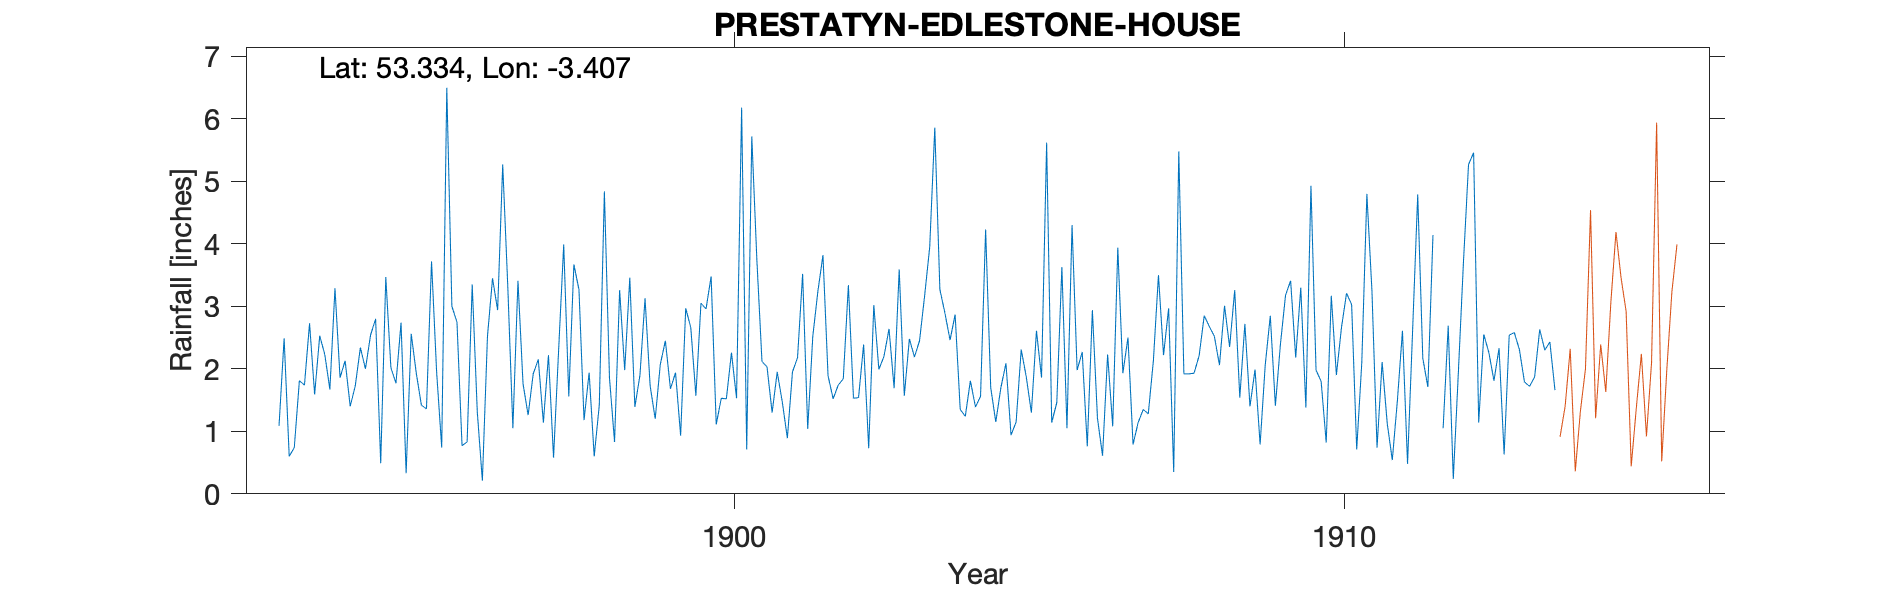

Source data for this figure (header and first rows):
PRESTATYN-EDLESTONE-HOUSE, , , , , , , , , , , , , , , , , , , , , , , 
Grid ref, SJ064828, Long, -3.407, Lat, 53.33, Elevation, 15, ft., , , , , , , , , , , , , , , 
Station no, RR2855, , , , , , , , , , , , , , , , , , , , , , 
, 1890, 1891, 1892, 1893, 1894, 1895, 1896, 1897, 1898, 1899, 1900, 1901, 1902, 1903, 1904, 1905, 1906, 1907, 1908, 1909, 1910, 1911, 1912
January, , , , 1.09, 1.86, 2.74, 0.77, 1.76, 1.18, 3.13, 2.96, 2.03, 1.89, 2.64, 2.46, 0.94, 4.3, 0.79, 1.93, 1.99, 1.98, 0.74, 
February, , , , 2.49, 2.13, 0.33, 0.83, 1.26, 1.94, 1.73, 3.48, 1.3, 1.52, 1.69, 2.87, 1.15, 1.98, 1.14, 2.21, 0.79, 1.8, 2.11, 1.05
March, , , , 0.6, 1.4, 2.56, 3.35, 1.92, 0.6, 1.2, 1.11, 1.95, 1.74, 3.59, 1.35, 2.31, 2.27, 1.35, 2.85, 2.06, 0.82, 1.13, 2.69
April, , , , 0.74, 1.73, 1.93, 1.31, 2.15, 1.42, 2.07, 1.53, 1.47, 1.84, 1.57, 1.24, 1.87, 0.76, 1.28, 2.68, 2.85, 3.17, 0.54, 0.24
May, , , , 1.81, 2.34, 1.42, 0.21, 1.14, 4.84, 2.45, 1.52, 0.89, 3.34, 2.48, 1.81, 1.3, 2.94, 2.13, 2.52, 1.41, 1.9, 1.49, 1.95
June, , , , 1.74, 2, 1.36, 2.52, 2.22, 1.86, 1.68, 2.26, 1.95, 1.53, 2.19, 1.39, 2.61, 1.21, 3.5, 2.06, 2.4, 2.66, 2.61, 3.71
July, , , , 2.73, 2.54, 3.72, 3.45, 0.58, 0.83, 1.94, 1.53, 2.18, 1.54, 2.45, 1.56, 1.86, 0.61, 2.22, 3.01, 3.18, 3.21, 0.48, 5.27
August, , , , 1.59, 2.8, 1.95, 2.94, 2.3, 3.26, 0.93, 6.18, 3.52, 2.39, 3.17, 4.23, 5.62, 2.23, 2.97, 2.35, 3.41, 3.03, 2.62, 5.46
September, , , , 2.53, 0.49, 0.74, 5.27, 3.99, 1.98, 2.97, 0.71, 1.04, 0.73, 3.95, 1.7, 1.14, 1.08, 0.35, 3.26, 2.18, 0.71, 4.79, 1.14
October, , , , 2.23, 3.47, 6.5, 3.32, 1.56, 3.46, 2.66, 5.72, 2.52, 3.02, 5.86, 1.15, 1.46, 3.94, 5.48, 1.54, 3.3, 2.1, 2.17, 2.55
November, , , , 1.67, 2.02, 3, 1.05, 3.67, 1.39, 1.57, 3.74, 3.24, 1.99, 3.27, 1.7, 3.63, 1.93, 1.92, 2.72, 1.38, 4.8, 1.71, 2.26
December, , , , 3.29, 1.77, 2.75, 3.41, 3.27, 1.9, 3.05, 2.12, 3.82, 2.2, 2.89, 2.09, 1.05, 2.5, 1.92, 1.4, 4.93, 3.24, 4.14, 1.81
Total, , , , 22.51, 24.55, 29, 28.43, 25.82, 24.66, 25.38, 32.86, 25.91, 23.73, 35.75, 23.55, 24.94, 25.75, 25.05, 28.53, 29.88, 29.42, 24.53, 
NGR is between the station and church as…, , , , , , , , , , , , , , , , , , , , , , , 
